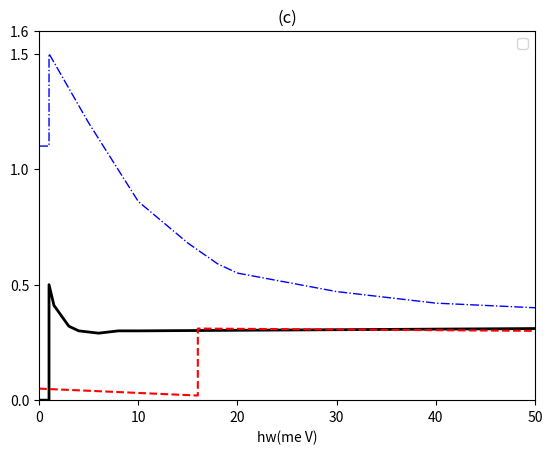

This figure's Python source:
import matplotlib.pyplot as plt
import numpy as np

# title
plt.title("(c)")

# X
plt.xlabel(r"hw(me V)")
plt.xticks([0, 10, 20, 30, 40, 50])


# Y
plt.ylabel(r"")
plt.yticks([0, 0.5, 1, 1.5, 1.6])

# axis
plt.axis([0, 50, 0, 1.6])

x1 = np.array([0, 1, 1, 5,                     10,   15,   18,   20,         30, 40, 50])
y1 = np.array([1.1, 1.1, 1.5, 1.2,             0.86, 0.68,  0.59,  0.55,   0.47, 0.42, 0.4])

x2 = np.array([0, 1, 1, 1.5, 2,   2.5,    3, 4,  6,  8, 10, 50])
y2 = np.array([0, 0, .5, .41, .38,  .35,  .32, .3, .29,  0.3, 0.3, 0.31])

x3 = np.array([0, 16,16,50])
y3 = np.array([.05, .02,.31,.3])


plt.plot(x1, y1, marker="", linestyle="-.", color="#0000ff", label="",linewidth=1)
plt.plot(x2, y2, marker="", linestyle="-", color="#000000", label="",linewidth=2)
plt.plot(x3, y3, marker="", linestyle="--", color="#ff0000", label="")


# show
plt.legend()
plt.show()
